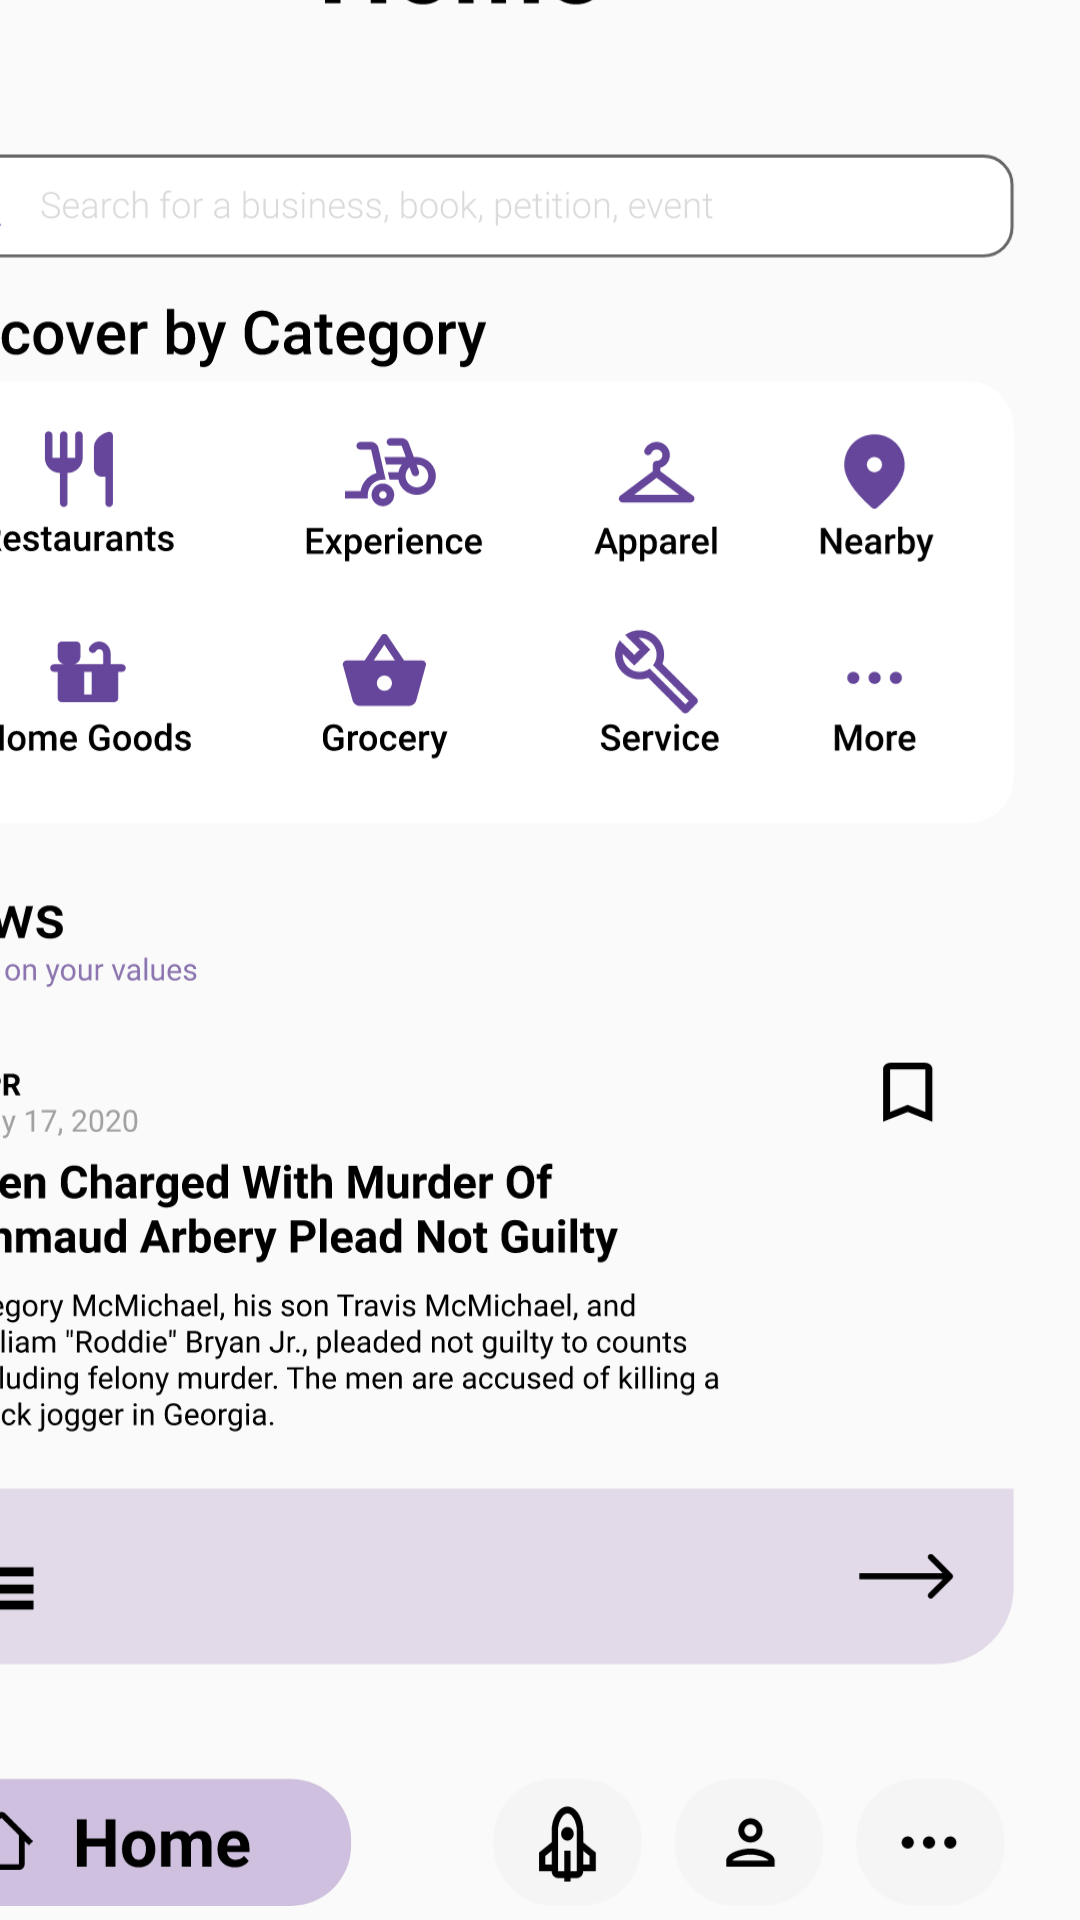

This screen was rendered from an Android layout file. Write that file and the resources it references.
<!-- AndroidManifest.xml: application theme AppTheme -->
<!-- res/layout/activity_homepage.xml -->
<?xml version="1.0" encoding="utf-8"?>
<androidx.constraintlayout.widget.ConstraintLayout xmlns:android="http://schemas.android.com/apk/res/android"
    xmlns:app="http://schemas.android.com/apk/res-auto"
    xmlns:tools="http://schemas.android.com/tools"
    android:layout_width="match_parent"
    android:layout_height="match_parent"
    tools:context=".homepage">

    <ImageView
        android:id="@+id/imageView17"
        android:layout_width="415dp"
        android:layout_height="726dp"
        android:layout_marginBottom="5dp"
        app:layout_constraintBottom_toBottomOf="parent"
        app:layout_constraintEnd_toEndOf="parent"
        app:layout_constraintHorizontal_bias="1.0"
        app:layout_constraintStart_toStartOf="parent"
        app:layout_constraintTop_toTopOf="parent"
        app:layout_constraintVertical_bias="1.0"
        app:srcCompat="@drawable/ic_frame_home" />

    <Button
        android:id="@+id/restaurantbutton"
        android:layout_width="45dp"
        android:layout_height="16dp"
        android:layout_marginStart="56dp"
        android:layout_marginLeft="56dp"
        android:layout_marginTop="273dp"
        android:layout_marginEnd="310dp"
        android:layout_marginRight="310dp"
        android:layout_marginBottom="442dp"
        android:text="Button"
        app:layout_constraintBottom_toBottomOf="parent"
        app:layout_constraintEnd_toEndOf="parent"
        app:layout_constraintStart_toStartOf="parent"
        app:layout_constraintTop_toTopOf="parent" />
</androidx.constraintlayout.widget.ConstraintLayout>
<!-- resources referenced by this layout -->
<resources>
  <!-- drawable ic_frame_home: vector/xml drawable (drawable, 225224 chars, omitted) -->
  <style name="AppTheme" parent="Theme.AppCompat.Light.NoActionBar">
          
          <item name="colorPrimary">@color/colorPrimary</item>
          <item name="colorPrimaryDark">@color/colorPrimaryDark</item>
          <item name="colorAccent">@color/colorAccent</item>
      </style>
  <!-- not gathered from this repository: default colours our renderer supplied (Android Studio template values) -->
  <color name="colorPrimary">#FF6200EE</color>
  <color name="colorPrimaryDark">#FF3700B3</color>
  <color name="colorAccent">#FF03DAC5</color>
</resources>
